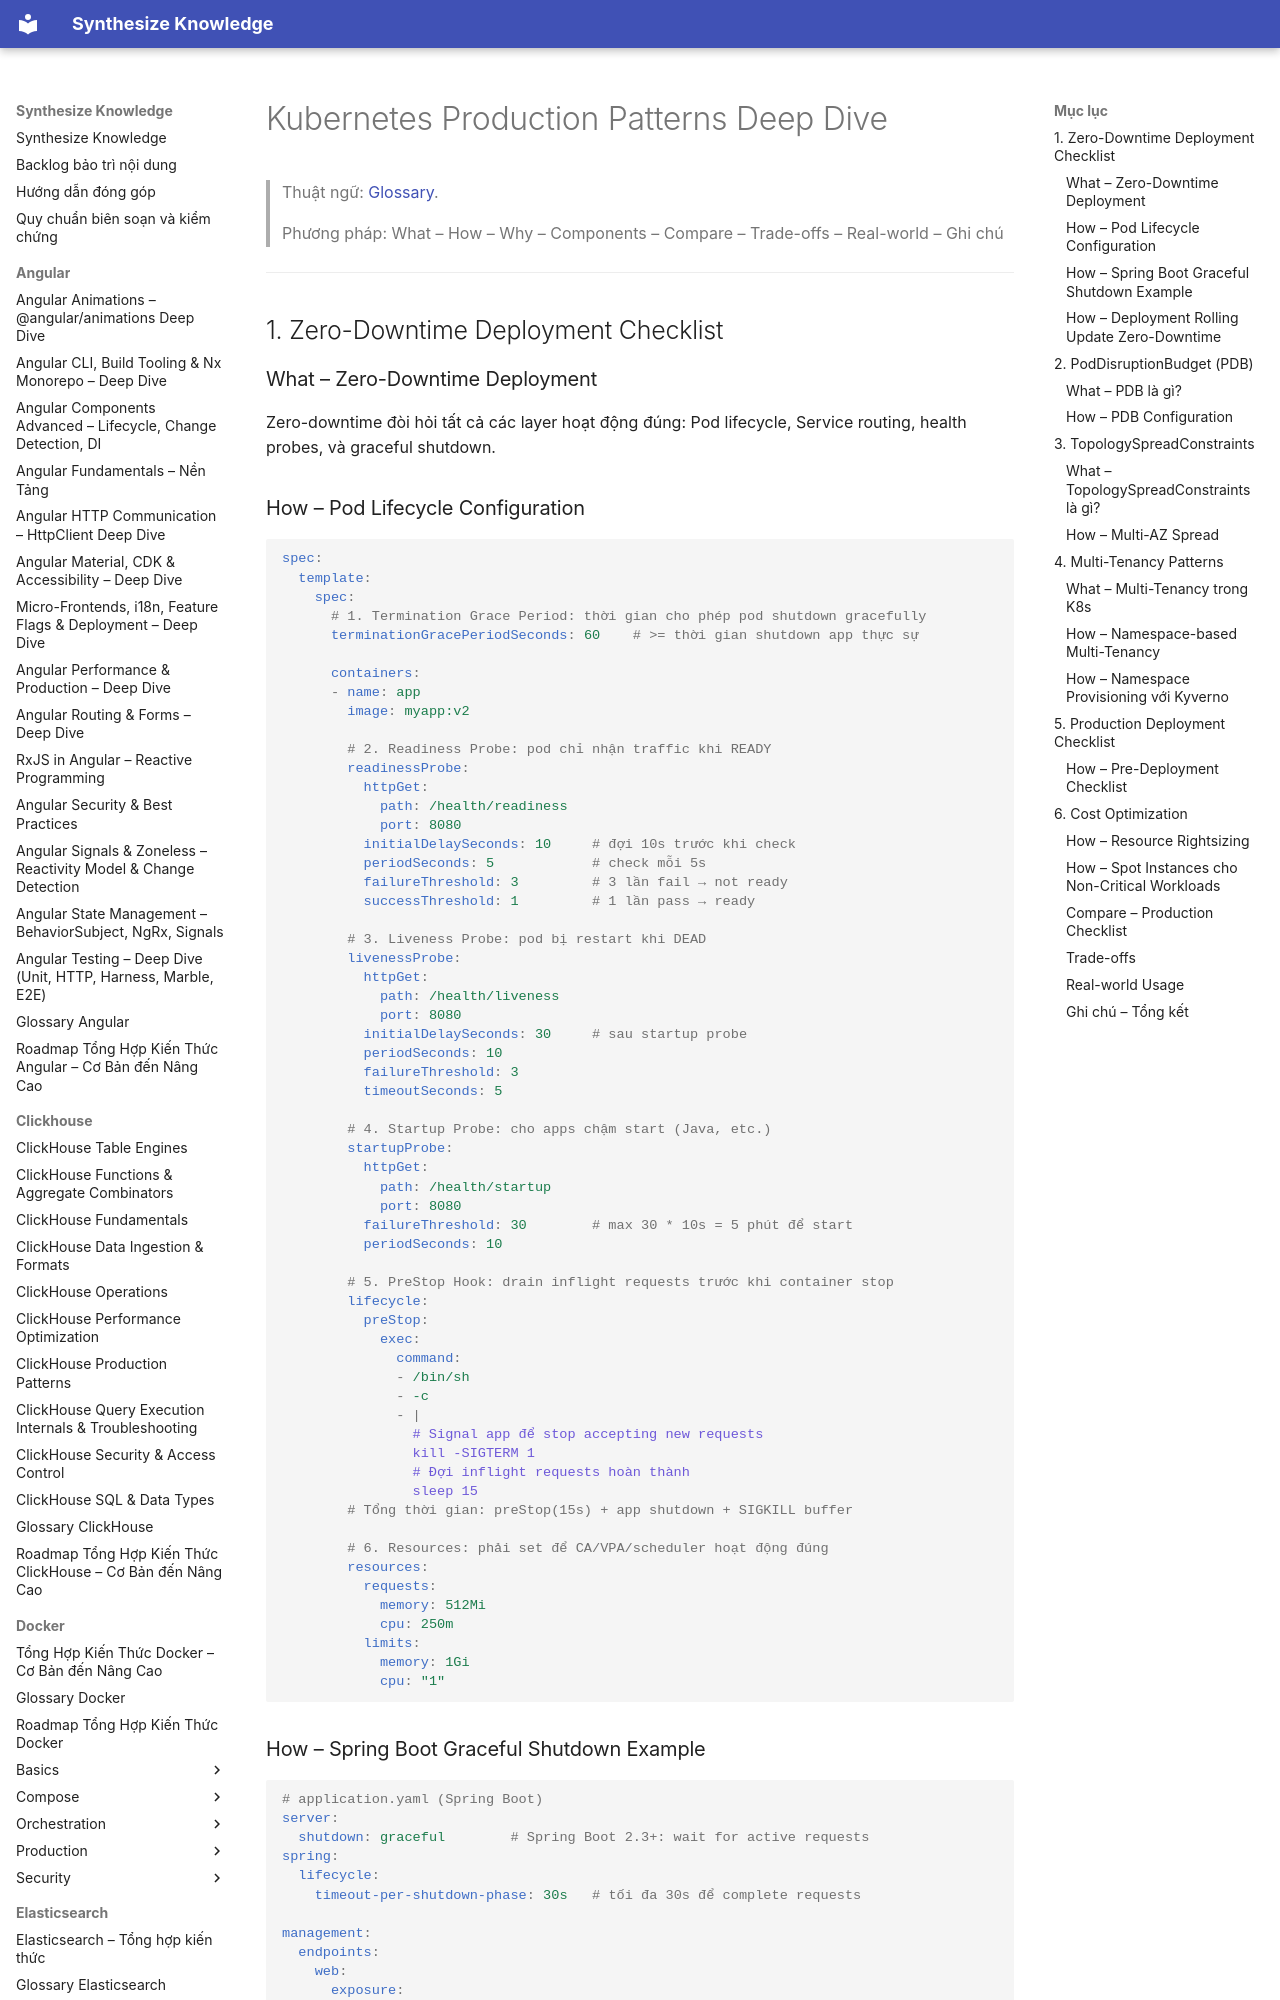

repository: hieutran2811/synthesize_knowledge · page: kubernetes/production/production_patterns/index.html · generator: mkdocs

---
title: "Kubernetes Production Patterns Deep Dive"
topic: kubernetes
level: mixed
review_status: needs_review
content_updated: 2026-05-06
last_verified: null
version_scope: "unspecified"
source_count: 1
---
# Kubernetes Production Patterns Deep Dive

> Thuật ngữ: [Glossary](../glossary.md).

> Phương pháp: What – How – Why – Components – Compare – Trade-offs – Real-world – Ghi chú

---

## 1. Zero-Downtime Deployment Checklist

### What – Zero-Downtime Deployment
Zero-downtime đòi hỏi tất cả các layer hoạt động đúng: Pod lifecycle, Service routing, health probes, và graceful shutdown.

### How – Pod Lifecycle Configuration

```yaml
spec:
  template:
    spec:
      # 1. Termination Grace Period: thời gian cho phép pod shutdown gracefully
      terminationGracePeriodSeconds: 60    # >= thời gian shutdown app thực sự

      containers:
      - name: app
        image: myapp:v2

        # 2. Readiness Probe: pod chỉ nhận traffic khi READY
        readinessProbe:
          httpGet:
            path: /health/readiness
            port: 8080
          initialDelaySeconds: 10     # đợi 10s trước khi check
          periodSeconds: 5            # check mỗi 5s
          failureThreshold: 3         # 3 lần fail → not ready
          successThreshold: 1         # 1 lần pass → ready

        # 3. Liveness Probe: pod bị restart khi DEAD
        livenessProbe:
          httpGet:
            path: /health/liveness
            port: 8080
          initialDelaySeconds: 30     # sau startup probe
          periodSeconds: 10
          failureThreshold: 3
          timeoutSeconds: 5

        # 4. Startup Probe: cho apps chậm start (Java, etc.)
        startupProbe:
          httpGet:
            path: /health/startup
            port: 8080
          failureThreshold: 30        # max 30 * 10s = 5 phút để start
          periodSeconds: 10

        # 5. PreStop Hook: drain inflight requests trước khi container stop
        lifecycle:
          preStop:
            exec:
              command:
              - /bin/sh
              - -c
              - |
                # Signal app để stop accepting new requests
                kill -SIGTERM 1
                # Đợi inflight requests hoàn thành
                sleep 15
        # Tổng thời gian: preStop(15s) + app shutdown + SIGKILL buffer

        # 6. Resources: phải set để CA/VPA/scheduler hoạt động đúng
        resources:
          requests:
            memory: 512Mi
            cpu: 250m
          limits:
            memory: 1Gi
            cpu: "1"
```
